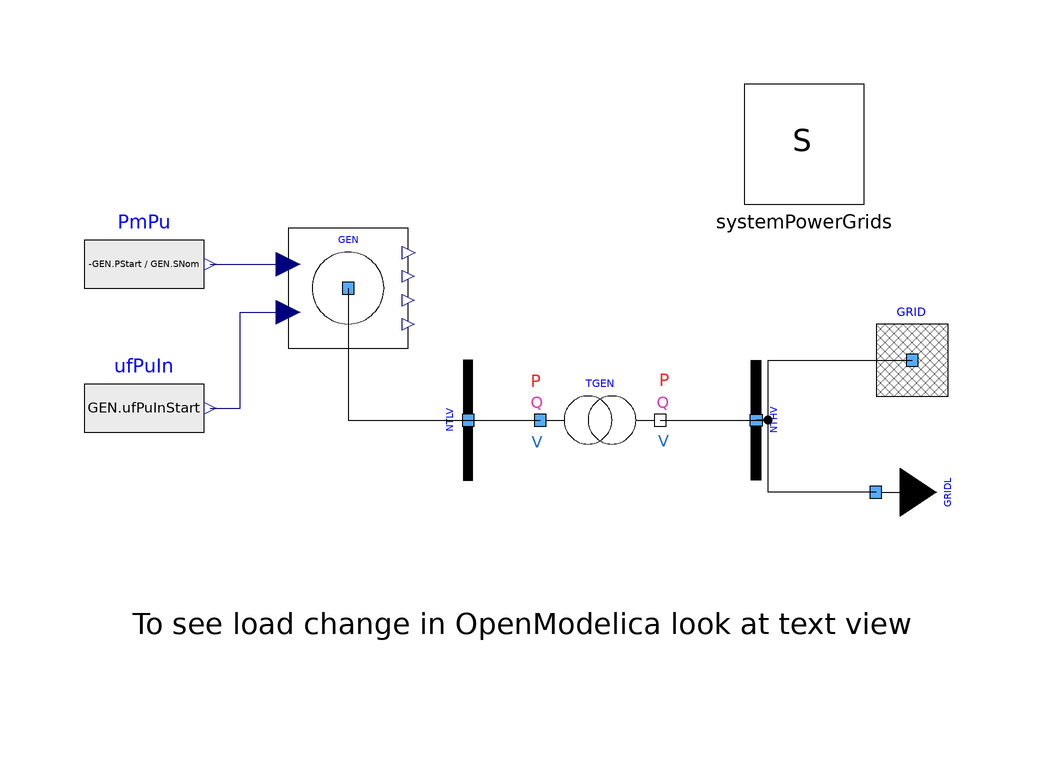

This picture is the connection diagram that the Modelica source below describes through its graphical annotations.

model LoadChangeByModifier "Load step response specified by modifiers on a copy of the static system"
  extends Modelica.Icons.Example;
  inner PowerGrids.Electrical.System systemPowerGrids annotation (
    Placement(visible = true, transformation(origin={50,30},     extent = {{-10, -10}, {10, 10}}, rotation = 0)));
  PowerGrids.Electrical.Machines.SynchronousMachine4Windings GEN(H = 4, PStart = -4.75e+08, QStart = -1.56e+08,SNom = 5e+08, Tpd0 = 5.143, Tppd0 = 0.042, Tppq0 = 0.083, Tpq0 = 2.16, UNom = 21000, UPhaseStart = 0.161156, UStart = 21e3 * 0.9917, portVariablesPhases = true, raPu = 0, xdPu = 2, xlPu = 0.15, xpdPu = 0.35, xppdPu = 0.25, xppqPu = 0.3, xpqPu = 0.5, xqPu = 1.8)  annotation (
    Placement(visible = true, transformation(origin={-26,6},    extent = {{-10, -10}, {10, 10}}, rotation = 0)));
  PowerGrids.Electrical.Buses.Bus NTLV(SNom = 5e+08, UNom = 21000, portVariablesPhases = true, portVariablesPu = true)  annotation (
    Placement(visible = true, transformation(origin={-6,-16},    extent = {{-10, -10}, {10, 10}}, rotation = 90)));
  PowerGrids.Electrical.Buses.Bus NTHV(SNom = 5e+08, UNom = 380000, portVariablesPhases = true, portVariablesPu = true)  annotation (
    Placement(visible = true, transformation(origin={42,-16},    extent = {{-10, 10}, {10, -10}}, rotation = 90)));
  PowerGrids.Electrical.Branches.TransformerFixedRatio TGEN(PStartA = 4.75e+08, PStartB = -4.75e+08, QStartA = 1.56e+08, QStartB = -7.6e+07, R = 0.15e-2 * 419 ^ 2 / 500, SNom = 5e+08, UNomA = 21000, UNomB = 419000, UPhaseStartA = 0.161156, UPhaseStartB = 0, UStartA = 0.9917 * 21e3, UStartB = 0.95227 * 380e3, X = 16e-2 * 419 ^ 2 / 500, portVariablesPhases = true, portVariablesPu = true, rFixed = 419 / 21, showPFdata = true)  annotation (
    Placement(visible = true, transformation(origin={16,-16},    extent = {{-10, -10}, {10, 10}}, rotation = 0)));
  PowerGrids.Electrical.Buses.EquivalentGrid GRID(R_X = 1 / 10, SNom = 5e+08, SSC = 2.5e+09, UNom = 380000, URef = 1.05 * 380e3, c = 1.1, portVariablesPhases = true, portVariablesPu = true)  annotation (
    Placement(visible = true, transformation(origin={68,-6},      extent = {{-10, -10}, {10, 10}}, rotation = 0)));
  PowerGrids.Electrical.Loads.LoadImpedancePQ GRIDL(
      PRef = 4.75e+08*(if time < 2 then 1 else 1.05) "Active power consumption at reference voltage",
      QRef = 7.6e+07*(if time < 2 then 1 else 1.04) "Reactive power consumption at reference voltage",
      SNom = 5e+08,
      UNom = 380000,
      URef = 1.05 * 380e3,
      portVariablesPhases = true,
      portVariablesPu = true)  annotation (
    Placement(visible = true, transformation(origin={62,-28},     extent = {{-10, -10}, {10, 10}}, rotation = 90)));
  Modelica.Blocks.Sources.RealExpression PmPu(y = -GEN.PStart / GEN.SNom)  annotation (
    Placement(visible = true, transformation(origin={-60,10},   extent = {{-10, -10}, {10, 10}}, rotation = 0)));
  Modelica.Blocks.Sources.RealExpression ufPuIn(y = GEN.ufPuInStart)  annotation (
    Placement(visible = true, transformation(origin={-60,-14},    extent = {{-10, -10}, {10, 10}}, rotation = 0)));

equation
  connect(PmPu.y, GEN.PmPu) annotation (
    Line(points={{-49,10},{-36,10}},                        color = {0, 0, 127}));
  connect(ufPuIn.y, GEN.ufPuIn) annotation (
    Line(points={{-49,-14},{-44,-14},{-44,2},{-36,2}},                       color = {0, 0, 127}));
  connect(GRIDL.terminal, NTHV.terminal) annotation (
    Line(points={{62,-28},{44,-28},{44,-16},{42,-16}}));
  connect(GEN.terminal, NTLV.terminal) annotation (
    Line(points={{-26,6},{-26,-16},{-6,-16}}));
  connect(NTLV.terminal, TGEN.terminalA) annotation (
    Line(points={{-6,-16},{6,-16}}));
  connect(TGEN.terminalB, NTHV.terminal) annotation (
    Line(points={{26,-16},{42,-16}}));
  connect(NTHV.terminal, GRID.terminal) annotation (
    Line(points={{42,-16},{44,-16},{44,-6},{68,-6}}));

annotation (
    experiment(StartTime = 0, StopTime = 4, Tolerance = 1e-6, Interval = 0.008),
    __OpenModelica_commandLineOptions = "--daeMode --tearingMethod=minimalTearing",
    __OpenModelica_simulationFlags(nls="kinsol", lv="LOG_INIT_HOMOTOPY"),
  Diagram(coordinateSystem(extent={{-80,-60},{80,40}}),                             graphics={  Text(origin={
              -2.2,-48},                                                                                                  extent={{
              -59.8,8},{70.2,-12}},
          textString="To see load change in OpenModelica look at text view",
          lineColor={0,0,0})}),
    Icon(coordinateSystem(extent={{-100,-100},{100,100}}, grid={2,2})));
end LoadChangeByModifier;